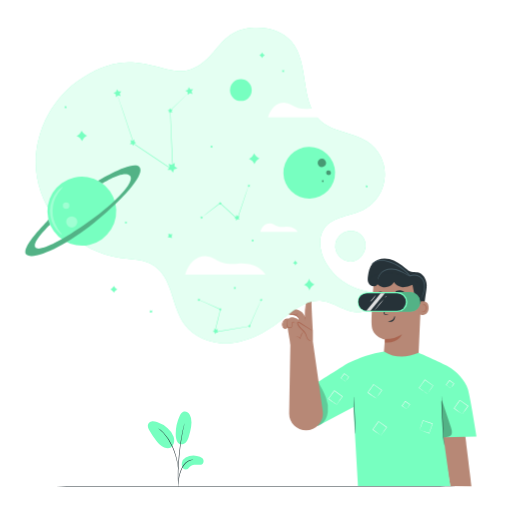
t = 0.00 s
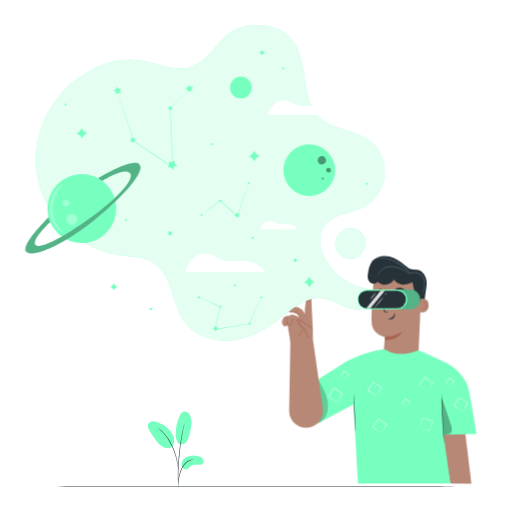
t = 0.19 s
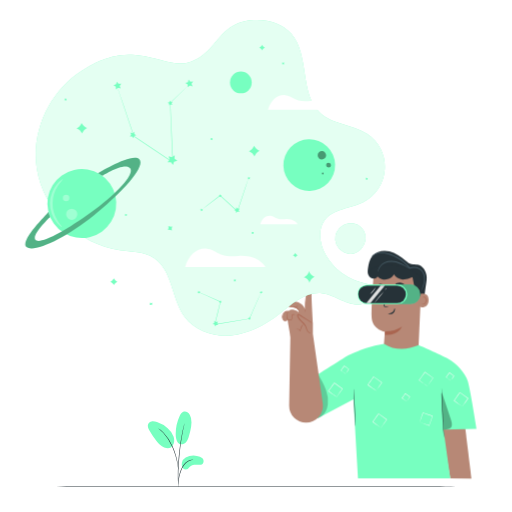
t = 0.56 s
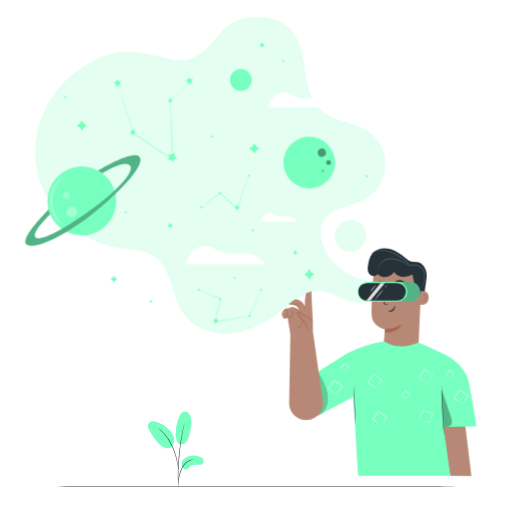
t = 0.75 s
t = 0.94 s: frame unchanged from t = 0.56 s, image omitted
t = 1.31 s: frame unchanged from t = 0.19 s, image omitted

The animated SVG that drew these frames (rendered in a browser with its animation timeline set to each time). Animation: 1 CSS @keyframes rule; one cycle of 1.50 s, repeats indefinitely.

<svg class="animated" id="freepik_stories-virtual-reality" xmlns="http://www.w3.org/2000/svg" viewBox="0 0 500 500" version="1.1" xmlns:xlink="http://www.w3.org/1999/xlink" xmlns:svgjs="http://svgjs.com/svgjs"><style>svg#freepik_stories-virtual-reality:not(.animated) .animable {opacity: 0;}svg#freepik_stories-virtual-reality.animated #freepik--Character--inject-319 {animation: 1.5s Infinite  linear floating;animation-delay: 0s;}svg#freepik_stories-virtual-reality.animated #freepik--Galaxy--inject-319 {animation: 1.5s Infinite  linear floating;animation-delay: 0s;}            @keyframes floating {                0% {                    opacity: 1;                    transform: translateY(0px);                }                50% {                    transform: translateY(-10px);                }                100% {                    opacity: 1;                    transform: translateY(0px);                }            }        </style><g id="freepik--Floor--inject-319" class="animable" style="transform-origin: 250px 474.9px;"><path d="M466.52,474.9c0,.15-96.95.26-216.51.26s-216.53-.11-216.53-.26,96.93-.26,216.53-.26S466.52,474.76,466.52,474.9Z" style="fill: rgb(38, 50, 56); transform-origin: 250px 474.9px;" id="ele9wp756hg5" class="animable"></path></g><g id="freepik--Plant--inject-319" class="animable" style="transform-origin: 171.61px 438.87px;"><path d="M173.58,432.05c2.06,2.89,6,1.89,7.83.1s2.57-4.37,3.25-6.83c1.56-5.62,3.13-11.52,1.87-17.21a9.54,9.54,0,0,0-2.24-4.66,5,5,0,0,0-4.74-1.52c-2,.54-3.21,2.51-4.09,4.38a40.94,40.94,0,0,0-3.88,17.62c0,2.83.38,5.8,2,8.12" style="fill: rgb(119, 255, 192); transform-origin: 179.284px 417.845px;" id="eld9ots80kf85" class="animable"></path><path d="M181.35,446.7a17.67,17.67,0,0,1,10.93-1.43,9.07,9.07,0,0,1,5.43,2.36c1.37,1.48,1.65,4.1.11,5.4a5.19,5.19,0,0,1-3.4.9c-2.89,0-6.11-.49-8.4,1.28-1.31,1-2.17,2.66-3.75,3.16a3.73,3.73,0,0,1-4.12-1.78,6.37,6.37,0,0,1-.5-4.7A7.17,7.17,0,0,1,181.35,446.7Z" style="fill: rgb(119, 255, 192); transform-origin: 188.137px 451.718px;" id="els62tap3s249" class="animable"></path><path d="M168,436.28a10.55,10.55,0,0,0,1.55-9.75,18.73,18.73,0,0,0-5.84-8.31,30.87,30.87,0,0,0-10.39-6,11.12,11.12,0,0,0-4.65-.75,4.88,4.88,0,0,0-3.87,2.4c-1.07,2.08,0,4.58,1.14,6.62a79.62,79.62,0,0,0,6.88,10.27c2.06,2.6,4.42,5.16,7.52,6.32s6.33,1,7.95-1.18" style="fill: rgb(119, 255, 192); transform-origin: 157.238px 424.624px;" id="eluh5j7a1brjr" class="animable"></path><path d="M173.87,475.92a7.77,7.77,0,0,0,.17-1.33c.08-1,.19-2.17.31-3.61s.36-3.32.76-5.29a40.9,40.9,0,0,1,1.87-6.26,23,23,0,0,1,3.13-5.68,11.75,11.75,0,0,1,4-3.39,11.31,11.31,0,0,1,3.38-1.09,7.88,7.88,0,0,0,1.31-.2,6,6,0,0,0-1.34,0,10.2,10.2,0,0,0-3.53.95,12,12,0,0,0-4.21,3.42,22.47,22.47,0,0,0-3.25,5.8,37.66,37.66,0,0,0-1.85,6.36A43.72,43.72,0,0,0,174,471c-.1,1.53-.13,2.77-.14,3.63A5.47,5.47,0,0,0,173.87,475.92Z" style="fill: rgb(38, 50, 56); transform-origin: 181.313px 462.476px;" id="elgb6ozexq5p8" class="animable"></path><path d="M174.09,473.14a2.4,2.4,0,0,0,0-.61c0-.47,0-1,0-1.76,0-1.52,0-3.72,0-6.44.08-5.44.48-12.95,1.3-21.21s2-15.69,3-21c.25-1.34.5-2.54.73-3.6s.42-2,.61-2.7.29-1.26.39-1.71a2.11,2.11,0,0,0,.1-.61,2.52,2.52,0,0,0-.2.58c-.13.44-.3,1-.5,1.69s-.44,1.63-.69,2.68-.55,2.26-.82,3.59a197.89,197.89,0,0,0-3.18,21.06c-.82,8.27-1.16,15.8-1.14,21.26,0,2.72.07,4.93.15,6.45.05.71.1,1.29.13,1.75A2.3,2.3,0,0,0,174.09,473.14Z" style="fill: rgb(38, 50, 56); transform-origin: 176.955px 443.32px;" id="elpsvtlj5m5jd" class="animable"></path><path d="M174,458.62a10.62,10.62,0,0,0,0-1.83,48.06,48.06,0,0,0-.6-5,66.94,66.94,0,0,0-1.69-7.21,64.13,64.13,0,0,0-3.1-8.53,45.67,45.67,0,0,0-9-13.73,24.7,24.7,0,0,0-2.11-1.92c-.32-.27-.61-.54-.9-.75l-.82-.55a11.31,11.31,0,0,0-1.55-1,52.76,52.76,0,0,1,5.1,4.46,47.88,47.88,0,0,1,8.79,13.69,67.29,67.29,0,0,1,3.12,8.44c.82,2.65,1.37,5.09,1.79,7.14s.63,3.74.77,4.91A13.58,13.58,0,0,0,174,458.62Z" style="fill: rgb(38, 50, 56); transform-origin: 164.135px 438.36px;" id="elzti8cqbtm" class="animable"></path></g><g id="freepik--Character--inject-319" class="animable" style="transform-origin: 370.35px 363.646px;"><path d="M414.33,301.76c0-9,2.49-18,2.35-23.51s-3.64-11.33-9.07-12.31c-1.91-.34-3.9-.08-5.78-.55-2.22-.55-4.06-2.07-5.85-3.5-4.69-3.78-9.75-7.41-15.6-8.86s-12.71-.29-16.64,4.29c-2.83,3.3-3.75,7.78-4.39,12.08-.33,2.23-.6,4.59.33,6.64a6.34,6.34,0,0,0,7.46,3.32" style="fill: rgb(38, 50, 56); transform-origin: 387.864px 277.101px;" id="el1yaalbjc8lmj" class="animable"></path><path d="M408.15,358.81l-33.9-1.56c-.19-3.59,1.64-25.85,1.64-25.85s-12.81-2-13-14.81S365,274.36,365,274.36h0A44.57,44.57,0,0,1,409.73,280l1.9,1.47Z" style="fill: rgb(183, 136, 118); transform-origin: 387.254px 314.784px;" id="elze8xet7jm9j" class="animable"></path><path d="M375.87,331.21a29.79,29.79,0,0,0,16.7-4.74s-3.94,9.22-16.73,8.06Z" style="fill: rgb(170, 101, 80); transform-origin: 384.205px 330.55px;" id="elucwh5his0pa" class="animable"></path><path d="M410.05,294.72c.22-.1,8.8-2.61,8.52,6.15s-9,6.68-9,6.42S410.05,294.72,410.05,294.72Z" style="fill: rgb(183, 136, 118); transform-origin: 414.073px 301.001px;" id="elqhvr894wft" class="animable"></path><path d="M412.33,304.06s.15.11.4.24a1.58,1.58,0,0,0,1.14.06c.94-.31,1.76-1.76,1.86-3.33a5,5,0,0,0-.36-2.2,1.78,1.78,0,0,0-1.11-1.21.77.77,0,0,0-.91.39c-.13.24-.08.42-.13.43s-.18-.15-.1-.51a1,1,0,0,1,.36-.54,1.22,1.22,0,0,1,.86-.2,2.16,2.16,0,0,1,1.55,1.41,5.33,5.33,0,0,1,.45,2.46c-.12,1.77-1.07,3.39-2.35,3.71a1.66,1.66,0,0,1-1.39-.27C412.34,304.27,412.3,304.08,412.33,304.06Z" style="fill: rgb(170, 101, 80); transform-origin: 414.335px 300.999px;" id="elb5dojcdjqfs" class="animable"></path><path d="M367.81,294.44a1.83,1.83,0,0,0,1.76,1.85,1.76,1.76,0,0,0,1.89-1.65,1.83,1.83,0,0,0-1.77-1.85A1.75,1.75,0,0,0,367.81,294.44Z" style="fill: rgb(38, 50, 56); transform-origin: 369.635px 294.54px;" id="el0khgqiw2q5t" class="animable"></path><path d="M367.41,292.38c.22.24,1.61-.78,3.58-.78s3.41,1,3.62.75-.12-.54-.75-1a5,5,0,0,0-2.9-.9,4.84,4.84,0,0,0-2.85.92C367.5,291.85,367.29,292.28,367.41,292.38Z" style="fill: rgb(38, 50, 56); transform-origin: 371.025px 291.433px;" id="elhlgaz89rg7n" class="animable"></path><path d="M387.09,294.9a1.82,1.82,0,0,0,1.76,1.85,1.76,1.76,0,0,0,1.89-1.65,1.84,1.84,0,0,0-1.76-1.85A1.76,1.76,0,0,0,387.09,294.9Z" style="fill: rgb(38, 50, 56); transform-origin: 388.915px 295px;" id="elfb7m4zkt5yd" class="animable"></path><path d="M386.76,292.75c.23.24,1.62-.79,3.58-.78s3.42,1,3.63.75-.12-.54-.76-1a5,5,0,0,0-2.9-.89,4.86,4.86,0,0,0-2.85.92C386.86,292.21,386.65,292.64,386.76,292.75Z" style="fill: rgb(38, 50, 56); transform-origin: 390.383px 291.808px;" id="elqaskhl2nh6" class="animable"></path><path d="M379.62,307.35a13.39,13.39,0,0,0-3.2-.57c-.51-.06-1-.16-1.07-.5a2.68,2.68,0,0,1,.34-1.49c.47-1.22,1-2.49,1.49-3.83,2.06-5.45,3.56-9.93,3.34-10s-2.08,4.27-4.14,9.72c-.5,1.34-1,2.63-1.43,3.85a3,3,0,0,0-.26,2,1.3,1.3,0,0,0,.83.73,3.53,3.53,0,0,0,.85.12A12.15,12.15,0,0,0,379.62,307.35Z" style="fill: rgb(38, 50, 56); transform-origin: 377.582px 299.217px;" id="elekiwng055mr" class="animable"></path><path d="M385.41,308.72c-.32,0-.32,2.11-2.15,3.63s-4.11,1.28-4.12,1.58c0,.14.5.42,1.46.44a5.26,5.26,0,0,0,3.44-1.2,4.61,4.61,0,0,0,1.67-3C385.79,309.23,385.56,308.7,385.41,308.72Z" style="fill: rgb(38, 50, 56); transform-origin: 382.433px 311.545px;" id="elsxno17te0s" class="animable"></path><path d="M386.25,285c.2.53,2.16.28,4.47.56s4.18.9,4.49.42c.13-.23-.19-.73-.94-1.25a7.43,7.43,0,0,0-3.33-1.16,7.58,7.58,0,0,0-3.5.41C386.6,284.36,386.17,284.78,386.25,285Z" style="fill: rgb(38, 50, 56); transform-origin: 390.739px 284.837px;" id="eldk7ckvgpsqc" class="animable"></path><path d="M368.13,286.69c.35.44,1.7,0,3.33,0s3,.3,3.33-.17c.14-.23-.07-.68-.68-1.1a4.83,4.83,0,0,0-5.37.17C368.17,286,368,286.47,368.13,286.69Z" style="fill: rgb(38, 50, 56); transform-origin: 371.46px 285.786px;" id="eli7tc22rrnr" class="animable"></path><path d="M412.31,280.86c-.17,3.73.66,7.89,0,11.56-.1.55-1.54,2-1.66,2.58-.76,3.25-2.1,4.64-4,1.29-.74-1.29-1.22-4.87-1.51-6.32q-1.17-5.91-2.33-11.83a20.61,20.61,0,0,1-9.74,2.31c-3.37-.2-6.79-1.91-8.33-4.91a10.34,10.34,0,0,1-16,2.1,4.32,4.32,0,0,1-5.71,1.22,5.14,5.14,0,0,1-2.08-5.65c.88-3.13,4.23-4.83,7.35-5.74,12.18-3.59,25.66-.78,36.61,5.65a18.58,18.58,0,0,1,4.43,3.33c1.25,1.37,3,3,3,4.83" style="fill: rgb(38, 50, 56); transform-origin: 386.664px 282.056px;" id="el7i2t5ag5bzh" class="animable"></path><path d="M362.56,258.48a17.83,17.83,0,0,1,2.35-1.92,13.42,13.42,0,0,1,7.88-1.87c6.91.45,16.53,4.12,24.11,11.71a41.41,41.41,0,0,1,3,3.33l.23.27.32-.15a9.64,9.64,0,0,1,11.64,3c2.31,3.34,2.33,7.31,1.82,10.26a37.11,37.11,0,0,1-2.09,6.94,20.31,20.31,0,0,0-.91,2.5,12.93,12.93,0,0,0,1.22-2.37,32.22,32.22,0,0,0,2.39-7,17.38,17.38,0,0,0,.26-5.17,12.4,12.4,0,0,0-2-5.66A10.41,10.41,0,0,0,400,269l.56.13a43.19,43.19,0,0,0-3.05-3.41C389.77,258,380,254.34,372.81,254a13.41,13.41,0,0,0-8.1,2.22,8.77,8.77,0,0,0-1.7,1.55A2.06,2.06,0,0,0,362.56,258.48Z" style="fill: rgb(69, 90, 100); transform-origin: 388.713px 273.266px;" id="eldjhcqd8rcd6" class="animable"></path><path d="M369.17,273.17a13,13,0,0,1,2.12-5,12.41,12.41,0,0,1,4.54-3.68,15,15,0,0,1,7-1.26c5.21.28,9.54,2.56,12.54,4.18a45.32,45.32,0,0,0,4.92,2.69c0-.05-.38-.4-1.17-1s-1.94-1.37-3.42-2.29c-2.94-1.77-7.35-4.24-12.82-4.53a15.18,15.18,0,0,0-7.46,1.41,12.39,12.39,0,0,0-4.7,4.06,9.67,9.67,0,0,0-1.57,3.87A3.44,3.44,0,0,0,369.17,273.17Z" style="fill: rgb(69, 90, 100); transform-origin: 384.681px 267.709px;" id="elfr87k8sfbu" class="animable"></path><path d="M400.79,304.52H370.67a9.63,9.63,0,0,1-9.63-9.63h0a9.63,9.63,0,0,1,9.63-9.62h30.12a9.62,9.62,0,0,1,9.62,9.62h0A9.63,9.63,0,0,1,400.79,304.52Z" style="fill: rgb(119, 255, 192); transform-origin: 385.725px 294.895px;" id="el2xzjhwvy3rv" class="animable"></path><g id="el5r31alh2b7a"><g style="opacity: 0.3; transform-origin: 385.725px 294.895px;" class="animable"><path d="M400.79,304.52H370.67a9.63,9.63,0,0,1-9.63-9.63h0a9.63,9.63,0,0,1,9.63-9.62h30.12a9.62,9.62,0,0,1,9.62,9.62h0A9.63,9.63,0,0,1,400.79,304.52Z" id="elmhfw40n2eq" class="animable" style="transform-origin: 385.725px 294.895px;"></path></g></g><path d="M388.08,304.52H358a9.63,9.63,0,0,1-9.62-9.63h0a9.62,9.62,0,0,1,9.62-9.62h30.12a9.63,9.63,0,0,1,9.63,9.62h0A9.63,9.63,0,0,1,388.08,304.52Z" style="fill: rgb(119, 255, 192); transform-origin: 373.065px 294.895px;" id="elxgppmwbeouc" class="animable"></path><path d="M387.76,303.61H358.28a8.61,8.61,0,0,1-8.61-8.61h0a8.61,8.61,0,0,1,8.61-8.61h29.48a8.61,8.61,0,0,1,8.61,8.61h0A8.61,8.61,0,0,1,387.76,303.61Z" style="fill: rgb(38, 50, 56); transform-origin: 373.02px 295px;" id="elr6osim4rjs" class="animable"></path><polygon points="371.67 286.39 357.7 303.59 361.65 303.59 375.84 286.39 371.67 286.39" style="fill: rgb(224, 224, 224); transform-origin: 366.77px 294.99px;" id="elge74dlnbwy" class="animable"></polygon><path d="M375.08,291.9a51.71,51.71,0,0,1-4.53,5.73,52.66,52.66,0,0,1-4.93,5.39,101.63,101.63,0,0,1,9.46-11.12Z" style="fill: rgb(224, 224, 224); transform-origin: 370.35px 297.46px;" id="elgpaqvy5zerb" class="animable"></path><path d="M377.35,288.88c.11.09-.09.53-.45,1s-.75.74-.86.65.09-.53.45-1S377.23,288.79,377.35,288.88Z" style="fill: rgb(224, 224, 224); transform-origin: 376.695px 289.705px;" id="elvqxamg2inba" class="animable"></path><path d="M367.1,288a14.79,14.79,0,0,1-2.53,3.73,15.22,15.22,0,0,1-3.18,3.19,27.56,27.56,0,0,1,2.78-3.52A27.89,27.89,0,0,1,367.1,288Z" style="fill: rgb(224, 224, 224); transform-origin: 364.245px 291.46px;" id="eldf9aqynm1vk" class="animable"></path><polygon points="454.35 425.54 460.35 474.85 439.73 474.76 430.89 424.77 454.35 425.54" style="fill: rgb(183, 136, 118); transform-origin: 445.62px 449.81px;" id="el86549cgwfau" class="animable"></polygon><path d="M310.05,416.08l35.05-18.53,4.46,77.08,90.17.14-6.62-47.69,32.21-.83s-6-37.79-8.43-46.26S445,361.92,437.7,358s-28.91-13.35-28.91-13.35c-12.26,5.15-23.58,5-33.81-1.37a96.14,96.14,0,0,0-17.53,4.18c-7.46,2.6-15.09,5.73-18.29,7.61S302,378.5,302,378.5Z" style="fill: rgb(119, 255, 192); transform-origin: 383.66px 409.025px;" id="el5xal8n61if2" class="animable"></path><path d="M431.25,386.84a2.16,2.16,0,0,1,.06.49c0,.38.06.84.09,1.4.06,1.3.14,3,.24,5.16.19,4.43.45,10.41.73,17s.61,12.66.89,17c.14,2.11.25,3.85.34,5.15,0,.56.06,1,.08,1.4a1.68,1.68,0,0,1,0,.49,1.71,1.71,0,0,1-.1-.48c-.05-.38-.1-.84-.18-1.39-.15-1.22-.31-3-.5-5.15-.37-4.34-.74-10.36-1-17s-.48-12.67-.58-17c0-2.12,0-3.86-.07-5.16,0-.56,0-1,0-1.41A1.72,1.72,0,0,1,431.25,386.84Z" style="fill: rgb(38, 50, 56); transform-origin: 432.465px 410.885px;" id="elz3gyu1gdanc" class="animable"></path><path d="M346.86,423.74a6.43,6.43,0,0,1-.11-1.42c-.05-1-.1-2.32-.17-3.89-.15-3.38-.36-7.86-.59-12.82s-.4-9.55-.44-12.83c0-1.65,0-3,0-3.9a6.8,6.8,0,0,1,.09-1.43,7.5,7.5,0,0,1,.11,1.43c0,1,.1,2.32.16,3.89.16,3.38.37,7.86.6,12.82s.4,9.54.44,12.83c0,1.64,0,3,0,3.9A9.05,9.05,0,0,1,346.86,423.74Z" style="fill: rgb(38, 50, 56); transform-origin: 346.247px 405.595px;" id="eltlqpmjnzq6" class="animable"></path><g id="els1pi3qyxl9l"><g style="opacity: 0.3; transform-origin: 436.089px 408.911px;" class="animable"><path d="M431.43,390.74q4.33,12.86,8.66,25.69c.81,2.42,1.63,5,.94,7.47s-4.16,3.23-7.92,3.18c0,0-.14-3.48-.28-5.62q-1-14.61-1.94-29.2" id="ela79lptlppe" class="animable" style="transform-origin: 436.089px 408.911px;"></path></g></g><path d="M451.36,404.51a6.23,6.23,0,0,1,.4-.64l1.13-1.69c1-1.44,2.35-3.45,4-5.83l.05.32L448.92,391l.36-.06h0v0l0,0-.05.07-.1.14-.2.27-.39.55c-.26.36-.51.72-.77,1.07-.5.71-1,1.4-1.48,2.07l-2.73,3.77-.06-.31c2.36,1.71,4.31,3.17,5.7,4.21l1.62,1.23a5.38,5.38,0,0,1,.58.48,2.57,2.57,0,0,1-.57-.34l-1.64-1.11c-1.43-1-3.49-2.37-5.95-4.1l-.18-.13.13-.19,2.69-3.8,1.47-2.08c.26-.35.51-.71.77-1.07l.39-.55.19-.27.1-.14.05-.07,0,0v0h0l.36-.06,8,5.77.19.13-.14.18c-1.76,2.44-3.26,4.44-4.29,5.82l-1.2,1.57C451.51,404.36,451.37,404.54,451.36,404.51Z" style="fill: rgb(250, 250, 250); transform-origin: 450.23px 397.547px;" id="elumpxy17xsil" class="animable"></path><path d="M417.26,384.6a4.13,4.13,0,0,1,.4-.64c.3-.46.68-1,1.13-1.69,1-1.43,2.35-3.45,4-5.83l.06.32-8.05-5.71.36-.06h0v0l0,0-.05.06-.1.14-.19.28-.39.54-.77,1.07c-.51.71-1,1.4-1.49,2.07L409.41,379l-.05-.32c2.36,1.71,4.31,3.17,5.7,4.21l1.61,1.23a6.39,6.39,0,0,1,.59.48s-.19-.09-.57-.34l-1.65-1.1c-1.42-1-3.48-2.38-5.94-4.11l-.18-.13.13-.19,2.68-3.8,1.48-2.08.77-1.07.39-.55.19-.27.1-.14,0-.07,0,0,0,0h0c-.33.05.44-.08.36-.07l8,5.77.18.13-.13.19c-1.77,2.43-3.26,4.43-4.29,5.81l-1.2,1.57A2.84,2.84,0,0,1,417.26,384.6Z" style="fill: rgb(250, 250, 250); transform-origin: 416.06px 377.64px;" id="elv74uksnkxj" class="animable"></path><path d="M367.25,389.13a5,5,0,0,1,.4-.65l1.13-1.68c1-1.44,2.35-3.45,4-5.83l.05.31-8.05-5.71.36-.06h0v0l0,0-.05.07-.09.14-.2.27-.39.55c-.26.36-.52.71-.77,1.07-.51.7-1,1.4-1.49,2.07l-2.73,3.77,0-.31c2.36,1.71,4.31,3.17,5.7,4.21l1.61,1.23a5,5,0,0,1,.59.48,3.76,3.76,0,0,1-.57-.34L365,387.68c-1.43-1-3.49-2.37-6-4.11l-.18-.13.13-.18,2.68-3.8,1.48-2.08.77-1.08.39-.54.19-.28.1-.13.05-.07,0,0h0l.36-.06,8,5.77.18.13-.13.18c-1.77,2.44-3.26,4.44-4.29,5.81l-1.2,1.58A3.47,3.47,0,0,1,367.25,389.13Z" style="fill: rgb(250, 250, 250); transform-origin: 365.985px 382.175px;" id="elv7lkrmizqed" class="animable"></path><path d="M372,425.29a6.23,6.23,0,0,1,.4-.64l1.13-1.69c1-1.44,2.35-3.45,4-5.83l0,.32-8-5.71.36-.06h0v0l0,0-.05.07-.1.14-.2.27-.39.55c-.26.36-.51.72-.77,1.07-.5.71-1,1.4-1.48,2.07l-2.73,3.77-.06-.31c2.36,1.71,4.31,3.17,5.7,4.21l1.62,1.23a5.38,5.38,0,0,1,.58.48,3.28,3.28,0,0,1-.57-.34l-1.64-1.11c-1.42-1-3.49-2.37-5.95-4.1l-.18-.13.13-.19,2.69-3.8,1.47-2.08.77-1.07.39-.55.2-.27.09-.14.05-.07,0,0v0h0l.37-.06,8,5.77.19.13-.13.18c-1.77,2.44-3.27,4.44-4.3,5.82l-1.2,1.57C372.19,425.14,372.05,425.32,372,425.29Z" style="fill: rgb(250, 250, 250); transform-origin: 370.845px 418.307px;" id="ellc1msinjxil" class="animable"></path><path d="M328.67,395.24a4.13,4.13,0,0,1,.4-.64c.3-.46.68-1,1.13-1.69,1-1.43,2.35-3.45,4-5.83l.06.32-8-5.71.36-.06h0v0l0,0-.05.07-.1.14-.19.27-.39.55-.77,1.07c-.51.71-1,1.4-1.49,2.07-1,1.34-1.88,2.61-2.73,3.77l-.05-.31c2.36,1.71,4.31,3.17,5.7,4.21l1.61,1.23a6.39,6.39,0,0,1,.59.48s-.2-.09-.57-.34l-1.65-1.1c-1.42-1-3.48-2.38-5.94-4.11l-.18-.13.13-.19,2.68-3.8,1.48-2.08.77-1.07.38-.55.2-.27.1-.14.05-.07,0,0v0h0l.36-.06,8,5.77.18.13-.13.19c-1.77,2.43-3.26,4.43-4.3,5.81l-1.19,1.57A2.84,2.84,0,0,1,328.67,395.24Z" style="fill: rgb(250, 250, 250); transform-origin: 327.575px 388.255px;" id="el8nsl1v44pk3" class="animable"></path><path d="M397.09,399.55a10.47,10.47,0,0,1,.84-1.37c.53-.82,1.28-1.95,2.2-3.28l.05.32-4.53-3.2L396,392h0v0l0,0-.06.07-.11.16-.22.3c-.14.21-.29.41-.43.61-.29.39-.57.78-.84,1.16l-1.54,2.11-.05-.31c1.3,1,2.37,1.79,3.14,2.39a12,12,0,0,1,1.24,1,8.65,8.65,0,0,1-1.25-.76c-.81-.52-2-1.31-3.4-2.28l-.18-.13.13-.19,1.5-2.14.83-1.17.43-.61.22-.3.11-.16,0-.08,0,0,0,0h0l.36-.06,4.49,3.25.19.14-.13.18c-1,1.38-1.88,2.5-2.48,3.26A8.1,8.1,0,0,1,397.09,399.55Z" style="fill: rgb(250, 250, 250); transform-origin: 396.43px 395.58px;" id="eltr43z1484o" class="animable"></path><path d="M440.09,379.23a14.88,14.88,0,0,1,.84-1.36c.54-.82,1.29-2,2.21-3.28l.05.31-4.53-3.2.36-.06h0l0,0,0,0,0,.08-.11.15-.22.31-.43.6-.84,1.16-1.54,2.12-.06-.32c1.3,1,2.38,1.79,3.15,2.39a10.06,10.06,0,0,1,1.23,1,8.13,8.13,0,0,1-1.24-.75c-.81-.53-2-1.31-3.4-2.29l-.18-.13.13-.19,1.5-2.14.83-1.17.43-.6.22-.31.11-.15.05-.08,0,0v0h0l.36-.06,4.49,3.25.19.14-.14.18c-1,1.38-1.88,2.5-2.47,3.26A7.66,7.66,0,0,1,440.09,379.23Z" style="fill: rgb(250, 250, 250); transform-origin: 439.535px 375.245px;" id="eleozi50g1qsv" class="animable"></path><path d="M337.46,372.59a11.76,11.76,0,0,1,.84-1.36c.53-.82,1.28-2,2.2-3.28l.05.31L336,365.07l.36-.06h0l0,0,0,0-.06.08-.11.16-.22.3-.43.6-.84,1.17-1.54,2.11-.06-.32c1.3,1,2.38,1.79,3.15,2.4a15,15,0,0,1,1.24,1,7.32,7.32,0,0,1-1.25-.75c-.81-.53-2-1.31-3.4-2.29l-.18-.13.13-.18,1.5-2.15.83-1.17.43-.6.22-.31.11-.15,0-.08,0,0v0h0l.36-.06,4.49,3.26.19.13-.14.18c-1,1.38-1.87,2.51-2.47,3.27A8.47,8.47,0,0,1,337.46,372.59Z" style="fill: rgb(250, 250, 250); transform-origin: 336.79px 368.615px;" id="elgtg5d00d4zh" class="animable"></path><path d="M409.82,419.86a6.75,6.75,0,0,1,.73.21l1.93.62c1.65.54,4,1.3,6.72,2.25l-.29.14c.95-2.73,2.07-5.92,3.25-9.32,0-.07.3.63.16.33h0l0,0-.07,0L422,414l-.32-.11-.63-.23-1.25-.44-2.4-.85L413,410.77l.29-.14c-1,2.74-1.85,5-2.47,6.64-.29.76-.54,1.39-.73,1.9a6,6,0,0,1-.3.69,3.32,3.32,0,0,1,.17-.64l.6-1.89c.54-1.63,1.32-4,2.3-6.85l.08-.21.21.08,4.4,1.52,2.41.85,1.24.43.63.23.32.11.16.05.08,0,0,0h0c-.15-.3.19.41.16.33-1.22,3.39-2.35,6.57-3.33,9.3l-.07.21-.21-.08c-2.83-1-5.17-1.9-6.78-2.51l-1.84-.72A2.66,2.66,0,0,1,409.82,419.86Z" style="fill: rgb(250, 250, 250); transform-origin: 416.171px 416.825px;" id="el6g4b4v88gt5" class="animable"></path><g id="elhc791e8d6yp"><g style="opacity: 0.2; transform-origin: 311.43px 394.646px;" class="animable"><path d="M310.73,373.29c2.88,4.9,5.77,9.84,7.64,15.21a30,30,0,0,1,1.74,13.82,18.67,18.67,0,0,1-6.45,12.11A6.38,6.38,0,0,1,310,416c-2.41.07-4.33-2-5.41-4.17-2.62-5.27-2.21-11.49-1.42-17.32a166.33,166.33,0,0,1,3.53-18.4" id="eljz1c7fdxddn" class="animable" style="transform-origin: 311.43px 394.646px;"></path></g></g><path d="M315.16,401.45l-9.64-67.88V322.46s-1.47-25-1.3-27.46c.19-2.79-1.12-3.56-2.15-3.56-1.62,0-2.89,1.91-3.13,4.3-.08.83-.85,14-.85,14a31.23,31.23,0,0,0-2.3-3.71c-1.78-2.59-6.24-4.3-10.93-4.46s-6,.21-6.16,2a2.29,2.29,0,0,0,.8,1.82,4.56,4.56,0,0,0,3,1.27c7.5.36,9.25,4.5,9.25,4.5v1.45s-4.33-3.55-8.05-2.42a4.46,4.46,0,0,0-1.5.8,5.87,5.87,0,0,0-5.67,8.4A2.45,2.45,0,0,0,278.8,321a3.17,3.17,0,0,0,1.38-.72,4.64,4.64,0,0,1,.7-.45l.57,4.07s1.77,9.08,2.09,13.12l-1.17,66.45a16.48,16.48,0,0,0,16.47,16.77h0A16.48,16.48,0,0,0,315.16,401.45Z" style="fill: rgb(183, 136, 118); transform-origin: 295.637px 355.84px;" id="el0kpuo7xljjz" class="animable"></path><path d="M303.43,332.53c-1.4.28-2.75-.82-3.41-2.09s-.87-2.71-1.44-4c-1.7-3.91-6.3-6-7.81-10-.21-.56-.29-1.31.21-1.64s1.07,0,1.53.3l11.9,7.66" style="fill: rgb(183, 136, 118); transform-origin: 297.508px 323.618px;" id="el46r4ogl15m" class="animable"></path><path d="M304.41,322.7a6.28,6.28,0,0,0-1.2-1c-.81-.57-2-1.38-3.44-2.36L294.61,316l-1.5-1a2.79,2.79,0,0,0-2-.71,1.19,1.19,0,0,0-.89,1,2.54,2.54,0,0,0,.13,1.15,9.58,9.58,0,0,0,.95,1.86c1.56,2.34,3.67,3.88,5.16,5.61a10.54,10.54,0,0,1,1.79,2.64c.41.91.64,1.85.95,2.69a5,5,0,0,0,2.66,3.27,1.82,1.82,0,0,0,1.56,0,4.21,4.21,0,0,1-1.43-.34,4.78,4.78,0,0,1-2.25-3.16,27.93,27.93,0,0,0-.88-2.78,10.62,10.62,0,0,0-1.84-2.86c-1.52-1.82-3.61-3.39-5-5.56a9.12,9.12,0,0,1-.86-1.67c-.2-.56-.13-1.1.19-1.13s.88.26,1.39.59l1.51,1,5.25,3.28c1.5.92,2.72,1.65,3.58,2.15A5.38,5.38,0,0,0,304.41,322.7Z" style="fill: rgb(170, 101, 80); transform-origin: 297.306px 323.486px;" id="eljbw8bmj2vdq" class="animable"></path><path d="M291.93,312.69a5.74,5.74,0,0,0-.69-2.59,4.51,4.51,0,0,0-2.17-1.8,11.19,11.19,0,0,0-3.51-.75,18.28,18.28,0,0,1-3.68-.57,6,6,0,0,1-2.66-1.56,2.3,2.3,0,0,1-.61-2,1.49,1.49,0,0,1,.29-.7c.05,0,0,.27-.09.73a2.19,2.19,0,0,0,.68,1.71,5.79,5.79,0,0,0,2.53,1.35,20.68,20.68,0,0,0,3.59.51,11.41,11.41,0,0,1,3.66.83,4.72,4.72,0,0,1,2.29,2.06,4.34,4.34,0,0,1,.51,2A1.54,1.54,0,0,1,291.93,312.69Z" style="fill: rgb(170, 101, 80); transform-origin: 285.325px 307.705px;" id="elvdu16458w6l" class="animable"></path><path d="M299.05,294.82a15.73,15.73,0,0,1-.14,2.61c-.14,1.79-.3,3.92-.48,6.27s-.29,4.49-.4,6.28a13.78,13.78,0,0,1-.23,2.61,12.06,12.06,0,0,1-.13-2.62c0-1.61.06-3.85.24-6.3s.41-4.68.64-6.28A11.28,11.28,0,0,1,299.05,294.82Z" style="fill: rgb(170, 101, 80); transform-origin: 298.353px 303.705px;" id="elrwzlxmwuxk" class="animable"></path><path d="M288.78,315.44s-.28-.11-.74-.34a2.41,2.41,0,0,0-2-.23,1.27,1.27,0,0,0-.75,1,6.46,6.46,0,0,0,0,1.7,3,3,0,0,1-.45,2,2.49,2.49,0,0,1-2.07.9,2.79,2.79,0,0,1-2-1,3.58,3.58,0,0,1-.85-1.88,11.52,11.52,0,0,1,.28-3.36,6.57,6.57,0,0,1,.81-2.11c.3-.45.56-.62.57-.6s-.17.24-.4.7a8,8,0,0,0-.62,2.09,12.2,12.2,0,0,0-.16,3.22,2.8,2.8,0,0,0,2.38,2.45,2,2,0,0,0,1.64-.7,2.45,2.45,0,0,0,.38-1.69,6.92,6.92,0,0,1,0-1.82,1.68,1.68,0,0,1,1-1.29,2.55,2.55,0,0,1,2.25.39A2.65,2.65,0,0,1,288.78,315.44Z" style="fill: rgb(170, 101, 80); transform-origin: 284.338px 315.996px;" id="elekhby4lxvxl" class="animable"></path><path d="M281,319.14s.08.28-.12.74a2.3,2.3,0,0,1-1.61,1.24,3,3,0,0,1-2.82-1.08,5,5,0,0,1-1.05-3.53,6,6,0,0,1,1.36-3.43,5.72,5.72,0,0,1,2.46-1.72,5.36,5.36,0,0,1,2-.33,1.63,1.63,0,0,1,.73.12,9.13,9.13,0,0,0-2.58.55,5.7,5.7,0,0,0-2.23,1.68,5.75,5.75,0,0,0-1.21,3.16,4.58,4.58,0,0,0,.9,3.19,2.69,2.69,0,0,0,2.38,1,2.18,2.18,0,0,0,1.5-1C281,319.4,281,319.13,281,319.14Z" style="fill: rgb(170, 101, 80); transform-origin: 278.665px 316.093px;" id="elirg1joc13gq" class="animable"></path><path d="M289.47,328.51c0-.05.47-.11,1.25.1a4.92,4.92,0,0,1,2.62,1.84l-.45.09a13.62,13.62,0,0,1,.4-1.72,11.31,11.31,0,0,1,3.07-5.3,28.58,28.58,0,0,0-2.57,5.45c-.17.57-.31,1.14-.41,1.66l-.12.59-.33-.49a5.19,5.19,0,0,0-2.31-1.82A11.23,11.23,0,0,1,289.47,328.51Z" style="fill: rgb(170, 101, 80); transform-origin: 292.915px 327.37px;" id="el7w5kbssa9q" class="animable"></path><path d="M290.71,306.17c.12.07-.45,1-1.64,1.4s-2.19.08-2.14-.05.94-.07,2-.45S290.59,306.07,290.71,306.17Z" style="fill: rgb(170, 101, 80); transform-origin: 288.827px 306.962px;" id="elvp5zy44xya" class="animable"></path></g><g id="freepik--Galaxy--inject-319" class="animable" style="transform-origin: 200.234px 181.094px;"><path d="M354.21,205.17A38.78,38.78,0,0,0,358.33,138c-13.94-9.16-33-8.95-45.46-20.08C292,99.21,302.71,61.69,284.41,40.47c-11-12.73-30-15.72-46.47-12.12-20.78,4.55-27.53,24.72-42.16,34.48-13.46,9-23.47,7.44-38.9,3.21-30.11-8.28-44-5.78-63.06,2.56a137.41,137.41,0,0,0-14,8c-31.36,19.9-49.76,59.19-43.84,96,6.42,40,41,73.77,81.08,79.3,11.34,1.57,23.55,1.28,33.17,7.48,18.41,11.88,17,39.61,29.95,57.29,10.15,13.87,28.64,20,45.74,18.31s32.9-10.12,46.48-20.64c12.6-9.77,25.91-22.18,41.76-20.51,7.26.76,13.82,4.5,20.51,7.42s14.35,5.1,21.23,2.63c0,0-5.52-2.19-6.18-5.69-2.12-11.34,4.72-13,13.24-13-18.82-2.12-35.79-12.52-45-29-5.84-10.44-8.1-24.35-.86-33.86C325.42,211.32,341.78,211.31,354.21,205.17Z" style="fill: rgb(119, 255, 192); transform-origin: 205.342px 181.094px;" id="elnlqusojsl1" class="animable"></path><g id="elulf13igssc9"><path d="M354.21,205.17A38.78,38.78,0,0,0,358.33,138c-13.94-9.16-33-8.95-45.46-20.08C292,99.21,302.71,61.69,284.41,40.47c-11-12.73-30-15.72-46.47-12.12-20.78,4.55-27.53,24.72-42.16,34.48-13.46,9-23.47,7.44-38.9,3.21-30.11-8.28-44-5.78-63.06,2.56a137.41,137.41,0,0,0-14,8c-31.36,19.9-49.76,59.19-43.84,96,6.42,40,41,73.77,81.08,79.3,11.34,1.57,23.55,1.28,33.17,7.48,18.41,11.88,17,39.61,29.95,57.29,10.15,13.87,28.64,20,45.74,18.31s32.9-10.12,46.48-20.64c12.6-9.77,25.91-22.18,41.76-20.51,7.26.76,13.82,4.5,20.51,7.42s14.35,5.1,21.23,2.63c0,0-5.52-2.19-6.18-5.69-2.12-11.34,4.72-13,13.24-13-18.82-2.12-35.79-12.52-45-29-5.84-10.44-8.1-24.35-.86-33.86C325.42,211.32,341.78,211.31,354.21,205.17Z" style="fill: rgb(255, 255, 255); opacity: 0.8; transform-origin: 205.342px 181.094px;" class="animable"></path></g><path d="M327.63,237.53a14.19,14.19,0,0,0,1.05,9.22,15.31,15.31,0,0,0,6.26,6.66c10.79,6.21,21.09-2.87,22-12.93a13.59,13.59,0,0,0-1.74-7.72C348.56,220.77,330.59,224.15,327.63,237.53Z" style="fill: rgb(119, 255, 192); transform-origin: 342.133px 240.416px;" id="elfdvb7zv2zpd" class="animable"></path><g id="el405y28bcmur"><path d="M327.63,237.53a14.19,14.19,0,0,0,1.05,9.22,15.31,15.31,0,0,0,6.26,6.66c10.79,6.21,21.09-2.87,22-12.93a13.59,13.59,0,0,0-1.74-7.72C348.56,220.77,330.59,224.15,327.63,237.53Z" style="fill: rgb(255, 255, 255); opacity: 0.8; transform-origin: 342.133px 240.416px;" class="animable"></path></g><path d="M185.81,89.11a4.09,4.09,0,0,1-.32.35l-1,1-3.86,3.76L166.31,108l.05-.14c.68,15,1.61,35.38,2.64,58.05l0,.51-.43-.28-5.17-3.46-32.8-22-.07-.05,0-.07c-4.9-14.62-9-26.94-11.94-35.64l-3.34-10.12c-.38-1.16-.67-2-.87-2.68-.09-.29-.16-.52-.21-.7a.67.67,0,0,1-.06-.24l.09.23.25.68c.22.63.53,1.52.94,2.66.81,2.36,2,5.77,3.47,10.08,3,8.68,7.15,21,12.11,35.58l-.09-.12,32.83,21.91,5.17,3.46-.4.23c-1-22.67-1.84-43-2.49-58v-.08l.06-.06,14.44-13.7,3.93-3.69,1-1C185.68,89.21,185.81,89.11,185.81,89.11Z" style="fill: rgb(119, 255, 192); transform-origin: 149.96px 127.765px;" id="elv9t86212v2i" class="animable"></path><polygon points="170.54 159.1 170.44 162.49 173.17 164.49 169.92 165.44 168.85 168.65 166.95 165.85 163.56 165.83 165.64 163.16 164.61 159.93 167.79 161.08 170.54 159.1" style="fill: rgb(119, 255, 192); transform-origin: 168.365px 163.875px;" id="elqol37r0b5ap" class="animable"></polygon><polygon points="131.03 136.14 131.1 138.33 132.94 139.51 130.88 140.25 130.32 142.37 128.98 140.64 126.79 140.76 128.02 138.95 127.23 136.91 129.33 137.52 131.03 136.14" style="fill: rgb(119, 255, 192); transform-origin: 129.865px 139.255px;" id="el4uzy91yss9r" class="animable"></polygon><polygon points="114.01 87.23 115.67 89.35 118.35 89.19 116.84 91.42 117.82 93.92 115.24 93.17 113.16 94.88 113.07 92.19 110.81 90.74 113.33 89.83 114.01 87.23" style="fill: rgb(119, 255, 192); transform-origin: 114.58px 91.055px;" id="elmpwolw38qcc" class="animable"></polygon><polygon points="184.16 85.1 185.81 87.23 188.5 87.07 186.99 89.29 187.97 91.8 185.38 91.05 183.31 92.76 183.22 90.07 180.95 88.62 183.48 87.71 184.16 85.1" style="fill: rgb(119, 255, 192); transform-origin: 184.725px 88.93px;" id="eloja55ixccpo" class="animable"></polygon><polygon points="165.74 105.6 166.8 106.95 168.51 106.85 167.55 108.27 168.18 109.87 166.53 109.39 165.2 110.48 165.14 108.77 163.7 107.84 165.31 107.26 165.74 105.6" style="fill: rgb(119, 255, 192); transform-origin: 166.105px 108.04px;" id="el3e4wqyht2r7" class="animable"></polygon><path d="M242.85,180.61a6.74,6.74,0,0,1-.17.67c-.15.48-.35,1.11-.59,1.91l-2.27,7L232,213.87l-.12.38-.3-.27-3.77-3.47-13-12,.3,0-12.9,9.86-3.67,2.76-1,.71a1.69,1.69,0,0,1-.35.23,1.76,1.76,0,0,1,.31-.29l.94-.77,3.59-2.86,12.78-10,.16-.12.14.13,13,11.93L232,213.6l-.42.11,8-23.59,2.41-7,.67-1.88A2.9,2.9,0,0,1,242.85,180.61Z" style="fill: rgb(119, 255, 192); transform-origin: 220.02px 197.43px;" id="elejpdvm0xfnv" class="animable"></path><polygon points="230.81 209.83 232.09 211.31 234.03 211.1 233.02 212.77 233.82 214.56 231.91 214.11 230.47 215.42 230.31 213.47 228.61 212.5 230.41 211.74 230.81 209.83" style="fill: rgb(119, 255, 192); transform-origin: 231.32px 212.625px;" id="elwcyndmjxozf" class="animable"></polygon><polygon points="196.46 211.01 197.09 211.75 198.06 211.65 197.55 212.48 197.95 213.36 197 213.14 196.28 213.79 196.21 212.82 195.36 212.34 196.26 211.97 196.46 211.01" style="fill: rgb(119, 255, 192); transform-origin: 196.71px 212.4px;" id="elywqvptdb8yo" class="animable"></polygon><polygon points="242.6 180.03 243.24 180.77 244.2 180.66 243.7 181.49 244.1 182.38 243.15 182.16 242.43 182.81 242.35 181.84 241.51 181.36 242.4 180.98 242.6 180.03" style="fill: rgb(119, 255, 192); transform-origin: 242.855px 181.42px;" id="elup6ittbyj5k" class="animable"></polygon><polygon points="214.66 197.2 215.3 197.94 216.27 197.83 215.76 198.66 216.16 199.55 215.21 199.32 214.49 199.98 214.41 199.01 213.57 198.52 214.47 198.15 214.66 197.2" style="fill: rgb(119, 255, 192); transform-origin: 214.92px 198.59px;" id="el9eh9n2k1l3d" class="animable"></polygon><path d="M254.89,292.87a3.24,3.24,0,0,1-.18.49l-.57,1.4c-.54,1.25-1.29,3-2.24,5.27-2,4.56-4.76,11-8.08,18.69l0,.11-.12,0-25.4,4.2-8.51,1.39-.39.07.1-.38L215,302.05l.12.24-14.92-6.67-4.12-1.87-1.07-.51a2.13,2.13,0,0,1-.36-.19,1.73,1.73,0,0,1,.38.13l1.1.45,4.16,1.77,15,6.51.16.07,0,.17c-1.59,6.4-3.47,13.92-5.5,22.1l-.3-.32,8.52-1.39,25.4-4.14-.17.14c3.4-7.66,6.24-14.08,8.25-18.62L254,294.7l.63-1.37A1.81,1.81,0,0,1,254.89,292.87Z" style="fill: rgb(119, 255, 192); transform-origin: 224.77px 308.68px;" id="elqz3hidlshk" class="animable"></path><polygon points="212.71 321.44 212.02 323.27 213.13 324.88 211.18 324.78 209.99 326.34 209.48 324.45 207.64 323.8 209.27 322.73 209.32 320.78 210.84 322 212.71 321.44" style="fill: rgb(119, 255, 192); transform-origin: 210.385px 323.56px;" id="elqds8zd7fme9" class="animable"></polygon><polygon points="195.28 291.82 194.93 292.73 195.48 293.53 194.51 293.48 193.92 294.25 193.67 293.31 192.75 292.99 193.56 292.46 193.59 291.49 194.34 292.1 195.28 291.82" style="fill: rgb(119, 255, 192); transform-origin: 194.115px 292.87px;" id="el7qndckxkwwb" class="animable"></polygon><polygon points="244.53 317.58 244.18 318.49 244.74 319.29 243.76 319.24 243.18 320.01 242.92 319.07 242 318.75 242.82 318.22 242.84 317.25 243.6 317.86 244.53 317.58" style="fill: rgb(119, 255, 192); transform-origin: 243.37px 318.63px;" id="el7c18w30s9tg" class="animable"></polygon><polygon points="216.11 301.22 215.76 302.13 216.31 302.93 215.34 302.88 214.75 303.66 214.5 302.72 213.58 302.4 214.4 301.86 214.42 300.89 215.18 301.5 216.11 301.22" style="fill: rgb(119, 255, 192); transform-origin: 214.945px 302.275px;" id="elnkiy8s07njp" class="animable"></polygon><polygon points="256.07 291.96 255.72 292.87 256.27 293.67 255.3 293.62 254.71 294.39 254.46 293.46 253.54 293.13 254.35 292.6 254.38 291.63 255.13 292.24 256.07 291.96" style="fill: rgb(119, 255, 192); transform-origin: 254.905px 293.01px;" id="elsp7r5kx1tzo" class="animable"></polygon><circle cx="235.18" cy="87.98" r="10.6" style="fill: rgb(119, 255, 192); transform-origin: 235.18px 87.98px;" id="eln370xz67d8" class="animable"></circle><g id="eljacliyvclzl"><circle cx="79.87" cy="206.25" r="33.65" style="fill: rgb(119, 255, 192); transform-origin: 79.87px 206.25px; transform: rotate(-80.47deg);" class="animable"></circle></g><g id="elk8ka37b63c"><g style="opacity: 0.3; transform-origin: 70.01px 216.76px;" class="animable"><path d="M75.5,216.75A5.49,5.49,0,1,1,70,211.27,5.49,5.49,0,0,1,75.5,216.75Z" style="fill: rgb(255, 255, 255); transform-origin: 70.01px 216.76px;" id="elinp757ls8md" class="animable"></path></g></g><g id="elh9ob0bl7bt"><g style="opacity: 0.3; transform-origin: 64.52px 200.91px;" class="animable"><path d="M67.71,200.92a3.19,3.19,0,1,1-3.19-3.2A3.19,3.19,0,0,1,67.71,200.92Z" style="fill: rgb(255, 255, 255); transform-origin: 64.52px 200.91px;" id="elj08dnnqzs9" class="animable"></path></g></g><path d="M47.23,214.43c.15.59-28.8,28.36-21.34,34.28s38.85-9.26,65.61-30.88S142.71,170,136,163s-40.13,13.62-40.13,13.62l4,2.55s20.22-13,26.62-7.94S114.66,196,88.93,214.75s-50.59,32-54.45,26.82,14.35-22.31,14.35-22.31Z" style="fill: rgb(119, 255, 192); transform-origin: 80.8919px 205.775px;" id="el8ynnl760big" class="animable"></path><g id="elllm3vwu6k6h"><g style="opacity: 0.3; transform-origin: 80.8919px 205.775px;" class="animable"><path d="M47.23,214.43c.15.59-28.8,28.36-21.34,34.28s38.85-9.26,65.61-30.88S142.71,170,136,163s-40.13,13.62-40.13,13.62l4,2.55s20.22-13,26.62-7.94S114.66,196,88.93,214.75s-50.59,32-54.45,26.82,14.35-22.31,14.35-22.31Z" id="elncherxv3lzq" class="animable" style="transform-origin: 80.8919px 205.775px;"></path></g></g><g id="elk3vupnje6ce"><g style="opacity: 0.3; transform-origin: 55.0241px 205.793px;" class="animable"><path d="M61.33,182.55c.27.32-2,2.26-4.59,6.14a31,31,0,0,0-.68,34c2.43,4,4.63,6,4.34,6.33s-2.87-1.33-5.87-5.3a29.21,29.21,0,0,1-4.08-7.65,29.14,29.14,0,0,1,.42-21,29.19,29.19,0,0,1,4.38-7.49C58.4,183.76,61.17,182.31,61.33,182.55Z" style="fill: rgb(255, 255, 255); transform-origin: 55.0241px 205.793px;" id="elxshixxoaslm" class="animable"></path></g></g><path d="M111.15,279.18l.44.81a5.37,5.37,0,0,0,2.14,2.14l.8.44-.8.44a5.29,5.29,0,0,0-2.14,2.13l-.44.81-.44-.81a5.41,5.41,0,0,0-2.14-2.13l-.8-.44.8-.44a5.5,5.5,0,0,0,2.14-2.14Z" style="fill: rgb(119, 255, 192); transform-origin: 111.15px 282.565px;" id="elyrdmhdvg9ob" class="animable"></path><path d="M255.92,51.16l.35.66A4.45,4.45,0,0,0,258,53.55l.66.36-.66.36A4.41,4.41,0,0,0,256.27,56l-.35.65-.36-.65a4.29,4.29,0,0,0-1.74-1.74l-.65-.36.65-.36a4.32,4.32,0,0,0,1.74-1.73Z" style="fill: rgb(119, 255, 192); transform-origin: 255.915px 53.905px;" id="elhaxngidvvae" class="animable"></path><path d="M79.66,127.53l.72,1.19a8.15,8.15,0,0,0,3.4,3.13l1.25.62-1.2.72a8.28,8.28,0,0,0-3.13,3.4l-.62,1.26-.72-1.2A8.25,8.25,0,0,0,76,133.52l-1.26-.62,1.2-.72a8.21,8.21,0,0,0,3.13-3.4Z" style="fill: rgb(119, 255, 192); transform-origin: 79.885px 132.69px;" id="el3p2vn6zw4qm" class="animable"></path><path d="M248.08,149.83l.72,1.2a8.18,8.18,0,0,0,3.39,3.13l1.26.62-1.2.72a8.21,8.21,0,0,0-3.13,3.4l-.62,1.26-.72-1.2a8.15,8.15,0,0,0-3.4-3.13l-1.25-.62,1.2-.72a8.19,8.19,0,0,0,3.12-3.4Z" style="fill: rgb(119, 255, 192); transform-origin: 248.29px 154.995px;" id="elebxmk4n33ge" class="animable"></path><path d="M301.74,272.15l.74,1.82a8.21,8.21,0,0,0,3.4,3.13l1.25.62-1.2.72a8.21,8.21,0,0,0-3.13,3.4l-.62,1.72-.72-1.67a8.28,8.28,0,0,0-3.4-3.13l-1.25-.62,1.2-.72a8.32,8.32,0,0,0,3.13-3.39Z" style="fill: rgb(119, 255, 192); transform-origin: 301.97px 277.855px;" id="el22123kr6evd" class="animable"></path><path d="M288.27,254.23l.32.8a3.56,3.56,0,0,0,1.49,1.36l.54.28-.52.31a3.65,3.65,0,0,0-1.37,1.49l-.27.75-.31-.73a3.65,3.65,0,0,0-1.49-1.37l-.55-.27.53-.31a3.56,3.56,0,0,0,1.36-1.49Z" style="fill: rgb(119, 255, 192); transform-origin: 288.365px 256.725px;" id="el5jsep323wnt" class="animable"></path><path d="M164.36,228.21l.69.28a4.36,4.36,0,0,0,2.45.24l.73-.14-.28.69a4.37,4.37,0,0,0-.24,2.45l.14.73-.69-.28a4.46,4.46,0,0,0-2.45-.24l-.73.14.28-.69a4.42,4.42,0,0,0,.24-2.44Z" style="fill: rgb(119, 255, 192); transform-origin: 166.105px 230.335px;" id="elre1lpo32nta" class="animable"></path><path d="M357.16,181l.34.14a2.13,2.13,0,0,0,1.22.12l.37-.07-.14.35a2.13,2.13,0,0,0-.12,1.22l.07.37-.35-.14a2.12,2.12,0,0,0-1.22-.12L357,183l.14-.35a2.21,2.21,0,0,0,.11-1.22Z" style="fill: rgb(119, 255, 192); transform-origin: 358.045px 182.065px;" id="elkgtnq6es5l" class="animable"></path><path d="M228.43,280.19l.35.14a2.21,2.21,0,0,0,1.22.12l.37-.07-.14.34a2.16,2.16,0,0,0-.12,1.23l.07.36-.35-.14a2.31,2.31,0,0,0-1.22-.12l-.37.07.14-.34a2.13,2.13,0,0,0,.12-1.22Z" style="fill: rgb(119, 255, 192); transform-origin: 229.305px 281.25px;" id="elqsfz529q5pe" class="animable"></path><path d="M122.07,216.26l.35.13a2.12,2.12,0,0,0,1.22.12l.36-.07-.13.35a2.13,2.13,0,0,0-.12,1.22l.07.37-.35-.14a2.13,2.13,0,0,0-1.22-.12l-.37.07.14-.35a2.12,2.12,0,0,0,.12-1.22Z" style="fill: rgb(119, 255, 192); transform-origin: 122.94px 217.32px;" id="el0vdppalfjn5q" class="animable"></path><path d="M146.35,302.9l.42.17a2.78,2.78,0,0,0,1.51.15l.45-.09-.17.43a2.57,2.57,0,0,0-.15,1.5l.08.45-.42-.17a2.78,2.78,0,0,0-1.51-.15l-.45.09.18-.43a2.65,2.65,0,0,0,.14-1.5Z" style="fill: rgb(119, 255, 192); transform-origin: 147.42px 304.205px;" id="elclz4rjvrlx" class="animable"></path><path d="M205.7,142.18l.35.14a2.13,2.13,0,0,0,1.22.12l.37-.07-.14.35a2.13,2.13,0,0,0-.12,1.22l.07.37-.35-.14a2.13,2.13,0,0,0-1.22-.12l-.37.07.14-.35a2.13,2.13,0,0,0,.12-1.22Z" style="fill: rgb(119, 255, 192); transform-origin: 206.575px 143.245px;" id="eljb9q2arjkp8" class="animable"></path><path d="M275.6,68.34l.34.14a2.25,2.25,0,0,0,1.23.11l.36-.06-.14.34a2.31,2.31,0,0,0-.12,1.22l.07.37-.34-.14a2.15,2.15,0,0,0-1.23-.12l-.36.07.14-.35a2.2,2.2,0,0,0,.12-1.22Z" style="fill: rgb(119, 255, 192); transform-origin: 276.47px 69.4px;" id="elqgfu3d4kvt" class="animable"></path><path d="M63.12,103.61l.35.14a2.13,2.13,0,0,0,1.22.12l.37-.07-.14.35a2.12,2.12,0,0,0-.12,1.22l.07.36-.35-.13a2.13,2.13,0,0,0-1.22-.12l-.37.07.14-.35a2.13,2.13,0,0,0,.12-1.22Z" style="fill: rgb(119, 255, 192); transform-origin: 63.995px 104.67px;" id="el97tqj431hkl" class="animable"></path><path d="M245.83,233.82l.35.14a2.13,2.13,0,0,0,1.22.12l.37-.07-.14.35a2.12,2.12,0,0,0-.12,1.22l.07.36-.35-.13a2.12,2.12,0,0,0-1.22-.12l-.36.06.13-.34a2.13,2.13,0,0,0,.12-1.22Z" style="fill: rgb(119, 255, 192); transform-origin: 246.71px 234.88px;" id="el1yy63jzdeir" class="animable"></path><g id="elzyvvb3kfpng"><circle cx="301.97" cy="168.65" r="25.23" style="fill: rgb(119, 255, 192); transform-origin: 301.97px 168.65px; transform: rotate(-1.34deg);" class="animable"></circle></g><g id="elu84fyz4og8"><g style="opacity: 0.4; transform-origin: 314.309px 159.092px;" class="animable"><path d="M310.19,159a4.12,4.12,0,1,1,4,4.21A4.12,4.12,0,0,1,310.19,159Z" id="elr3p3sbynowm" class="animable" style="transform-origin: 314.309px 159.092px;"></path></g></g><g id="el1ae4u5yn4mm"><g style="opacity: 0.4; transform-origin: 320.809px 168.661px;" class="animable"><path d="M318.42,168.6a2.39,2.39,0,1,1,2.33,2.45A2.39,2.39,0,0,1,318.42,168.6Z" id="elb6vwexkk0u" class="animable" style="transform-origin: 320.809px 168.661px;"></path></g></g><g id="elfj0md2tayyn"><g style="opacity: 0.4; transform-origin: 315.18px 176.879px;" class="animable"><path d="M315.21,176a.88.88,0,1,1-.91.86A.88.88,0,0,1,315.21,176Z" id="elwr8evjx7s4" class="animable" style="transform-origin: 315.18px 176.879px;"></path></g></g><path d="M261.63,114.69H324.2s-5.54-10.07-21.64-8.61c-15.38,1.4-16.16-5-24-5.73S264.24,105.56,261.63,114.69Z" style="fill: rgb(255, 255, 255); transform-origin: 292.915px 107.49px;" id="el4w9jkvsmu0s" class="animable"></path><path d="M180.76,268.27h78.58s-6.95-12.65-27.17-10.81c-19.32,1.76-20.3-6.22-30.12-7.2S184,256.81,180.76,268.27Z" style="fill: rgb(255, 255, 255); transform-origin: 220.05px 259.222px;" id="elu1i5w2867de" class="animable"></path><path d="M254.12,226.45H290.7s-3.23-5.88-12.65-5c-9,.82-9.45-2.89-14-3.35S255.65,221.12,254.12,226.45Z" style="fill: rgb(255, 255, 255); transform-origin: 272.41px 222.255px;" id="elg2kaluu2l2m" class="animable"></path></g><defs>     <filter id="active" height="200%">         <feMorphology in="SourceAlpha" result="DILATED" operator="dilate" radius="2"></feMorphology>                <feFlood flood-color="#32DFEC" flood-opacity="1" result="PINK"></feFlood>        <feComposite in="PINK" in2="DILATED" operator="in" result="OUTLINE"></feComposite>        <feMerge>            <feMergeNode in="OUTLINE"></feMergeNode>            <feMergeNode in="SourceGraphic"></feMergeNode>        </feMerge>    </filter>    <filter id="hover" height="200%">        <feMorphology in="SourceAlpha" result="DILATED" operator="dilate" radius="2"></feMorphology>                <feFlood flood-color="#ff0000" flood-opacity="0.5" result="PINK"></feFlood>        <feComposite in="PINK" in2="DILATED" operator="in" result="OUTLINE"></feComposite>        <feMerge>            <feMergeNode in="OUTLINE"></feMergeNode>            <feMergeNode in="SourceGraphic"></feMergeNode>        </feMerge>            <feColorMatrix type="matrix" values="0   0   0   0   0                0   1   0   0   0                0   0   0   0   0                0   0   0   1   0 "></feColorMatrix>    </filter></defs></svg>
